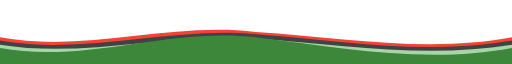
t = 0.00 s
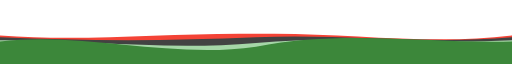
t = 1.75 s
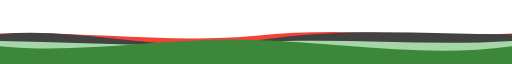
t = 3.50 s
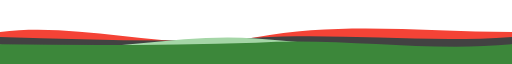
t = 5.00 s
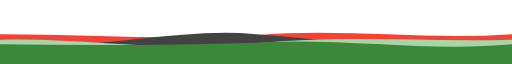
t = 7.00 s
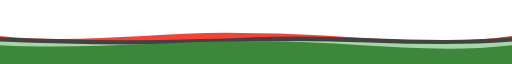
t = 8.75 s

The animated SVG that drew these frames (rendered in a browser with its animation timeline set to each time). Animation: 4 SMIL elements (animate=4); one cycle of 10.00 s, repeats indefinitely.

<svg xmlns="http://www.w3.org/2000/svg"
     viewBox="0 0 1440 60"
     preserveAspectRatio="none">

  <!-- Angular (back wave) -->
  <path fill="#F44336">
    <animate attributeName="d" dur="10s" repeatCount="indefinite"
      values="
        M0,35 C240,50 480,20 720,30 960,35 1200,50 1440,35 L1440,60 L0,60 Z;
        M0,30 C240,20 480,50 720,35 960,20 1200,30 1440,30 L1440,60 L0,60 Z;
        M0,35 C240,50 480,20 720,30 960,35 1200,50 1440,35 L1440,60 L0,60 Z
      " />
  </path>

  <!-- Express -->
  <path fill="#424242">
    <animate attributeName="d" dur="7s" repeatCount="indefinite"
      values="
        M0,38 C240,52 480,25 720,32 960,38 1200,52 1440,38 L1440,60 L0,60 Z;
        M0,32 C240,25 480,52 720,38 960,25 1200,32 1440,32 L1440,60 L0,60 Z;
        M0,38 C240,52 480,25 720,32 960,38 1200,52 1440,38 L1440,60 L0,60 Z
      " />
  </path>

  <!-- MongoDB -->
  <path fill="#A5D6A7">
    <animate attributeName="d" dur="5s" repeatCount="indefinite"
      values="
        M0,42 C240,55 480,30 720,36 960,42 1200,55 1440,42 L1440,60 L0,60 Z;
        M0,36 C240,30 480,55 720,42 960,30 1200,36 1440,36 L1440,60 L0,60 Z;
        M0,42 C240,55 480,30 720,36 960,42 1200,55 1440,42 L1440,60 L0,60 Z
      " />
  </path>

  <!-- Node.js (front wave) -->
  <path fill="#3C873A">
    <animate attributeName="d" dur="4s" repeatCount="indefinite"
      values="
        M0,45 C240,60 480,25 720,35 960,45 1200,60 1440,45 L1440,60 L0,60 Z;
        M0,38 C240,25 480,60 720,45 960,25 1200,38 1440,38 L1440,60 L0,60 Z;
        M0,45 C240,60 480,25 720,35 960,45 1200,60 1440,45 L1440,60 L0,60 Z
      " />
  </path>

</svg>
